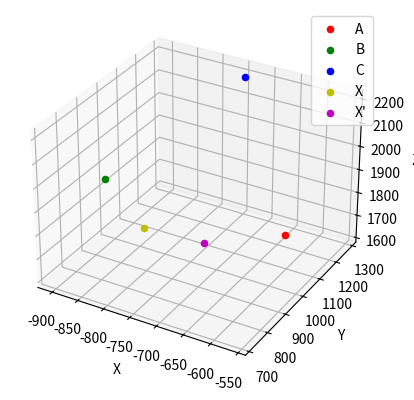

Here is the Python script that generated this plot:
import matplotlib.pyplot as plt
from mpl_toolkits.mplot3d import Axes3D

# Coordinates specified
coordinates = [
    [-561.7103059, 964.9160064, 1853.637644],  # Point A
    [-903.4780796, 965.3472271, 1864.978022],  # Point B
    [-744.3455759, 1281.479441, 2197.401432],  # Point C
    [-735.131386, 721.5947649, 1937.640436],  # Point X
    [-745.19146285, 1058.95492565, 1621.62921018],  # Point X'
]

fig = plt.figure()
ax = fig.add_subplot(111, projection="3d")

# Plot each point with a different color
colors = ["r", "g", "b", "y", "m"]
labels = ["A", "B", "C", "X", "X'"]

for coord, color, label in zip(coordinates, colors, labels):
    ax.scatter(*coord, color=color, label=label)

# Set labels and legend
ax.set_xlabel("X")
ax.set_ylabel("Y")
ax.set_zlabel("Z")
ax.legend()

# Display plot
plt.show()
